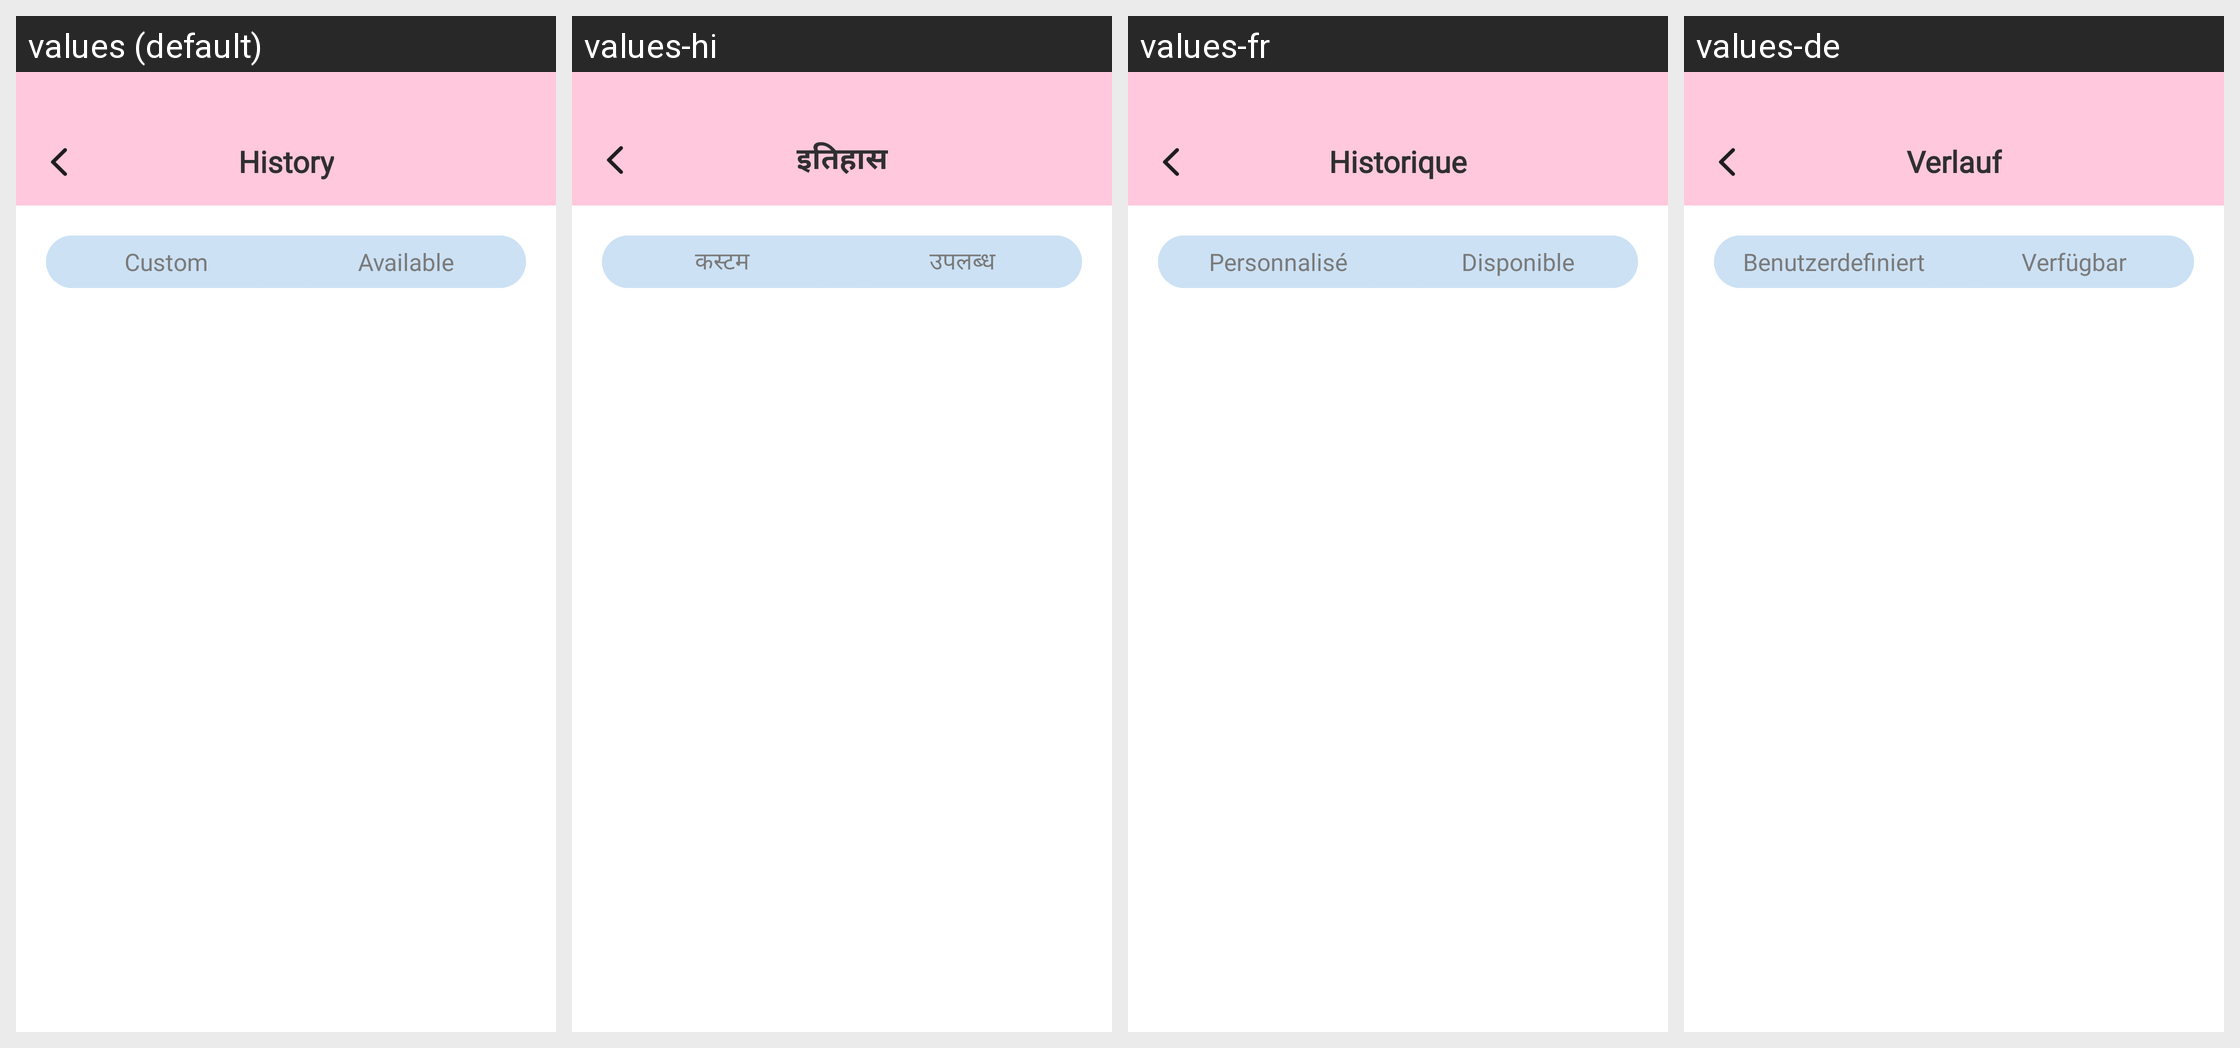

Strings drawn on this Android screen and how each of the app's shown locales translates them:
Android screen res/layout/activity_history.xml rendered under 4 locales, left to right: values (default), values-hi, values-fr, values-de. Device: Nexus 5 (rendered at 1080×1920; each locale shown at half size, 540×960, under a caption strip naming it); theme Theme.ST069_FakeCallPhonePrank.
Other locales in the repository, not shown: values-es, values-in, values-pt.
Strings drawn on this screen, with the default value and each locale's value (text and hints the layout hard-codes, and strings that could not be matched under every locale, appear in the picture but are not listed):

history
  values: History
  values-hi: इतिहास
  values-fr: Historique
  values-de: Verlauf

custom
  values: Custom
  values-hi: कस्टम
  values-fr: Personnalisé
  values-de: Benutzerdefiniert

available
  values: Available
  values-hi: उपलब्ध
  values-fr: Disponible
  values-de: Verfügbar
